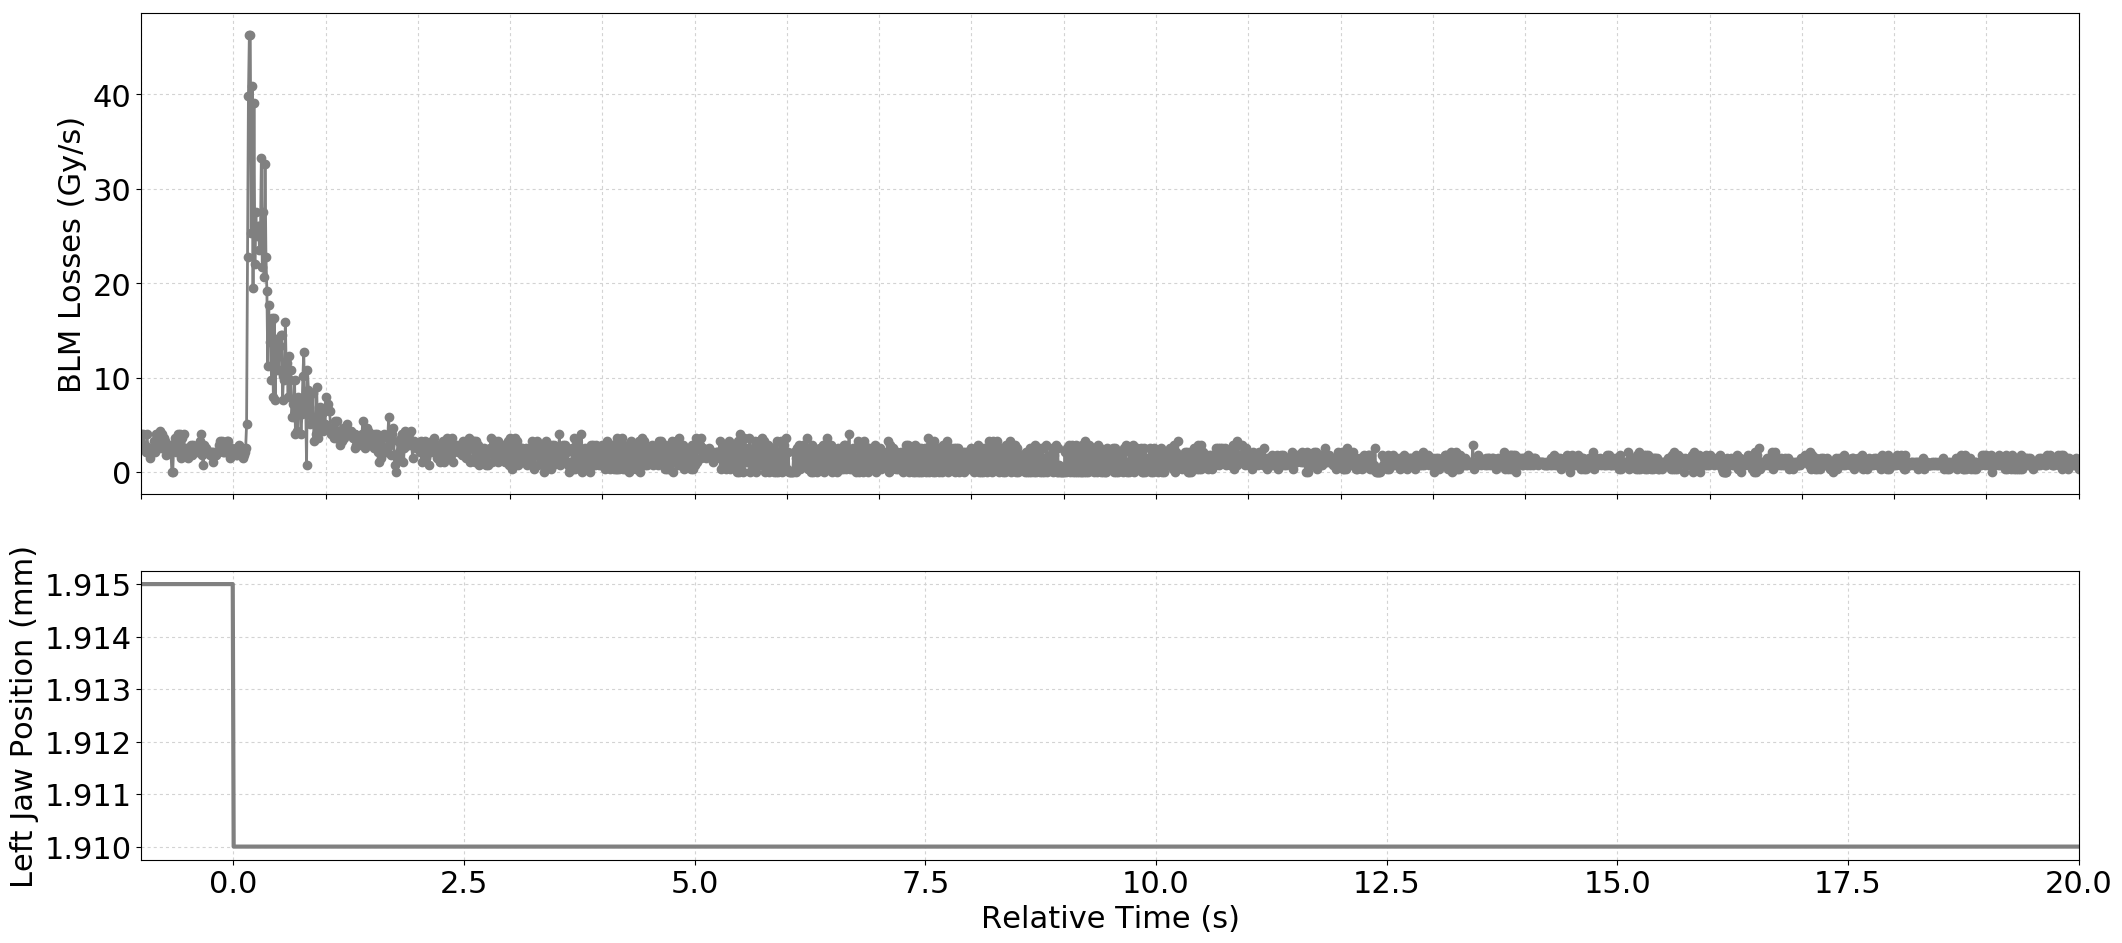

The file beside this chart, header and first rows:
Timestamp, position, BLMTI.06L7.B1E10_TCP.D6L7.B1
1494170765590, 1.915, 3.982e-06
1494170765600, 1.915, 2.5340000000000002e-06
1494170765610, 1.915, 3.982e-06
1494170765620, 1.915, 2.5340000000000002e-06
1494170765630, 1.915, 2.8960000000000003e-06
1494170765640, 1.915, 2.1719999999999997e-06
1494170765650, 1.915, 3.982e-06
1494170765660, 1.915, 2.5340000000000002e-06
1494170765670, 1.915, 2.5340000000000002e-06
1494170765680, 1.915, 1.4480000000000002e-06
1494170765690, 1.915, 2.1719999999999997e-06
1494170765700, 1.915, 2.1719999999999997e-06
1494170765710, 1.915, 2.1719999999999997e-06
1494170765720, 1.915, 2.1719999999999997e-06
1494170765730, 1.915, 3.258e-06
1494170765740, 1.915, 2.1719999999999997e-06
1494170765750, 1.915, 3.982e-06
1494170765760, 1.915, 2.5340000000000002e-06
1494170765770, 1.915, 3.62e-06
1494170765780, 1.915, 3.258e-06
1494170765790, 1.915, 4.343999999999999e-06
1494170765800, 1.915, 2.5340000000000002e-06
1494170765810, 1.915, 3.982e-06
1494170765820, 1.915, 2.5340000000000002e-06
1494170765830, 1.915, 3.62e-06
1494170765840, 1.915, 2.5340000000000002e-06
1494170765850, 1.915, 3.258e-06
1494170765860, 1.915, 1.81e-06
1494170765870, 1.915, 2.5340000000000002e-06
1494170765880, 1.915, 2.1719999999999997e-06
1494170765890, 1.915, 2.5340000000000002e-06
1494170765900, 1.915, 2.8960000000000003e-06
1494170765910, 1.915, 2.1719999999999997e-06
1494170765920, 1.915, 0.0
1494170765930, 1.915, 0.0
1494170765940, 1.915, 2.8960000000000003e-06
1494170765950, 1.915, 3.62e-06
1494170765960, 1.915, 2.1719999999999997e-06
1494170765970, 1.915, 3.258e-06
1494170765980, 1.915, 3.258e-06
1494170765990, 1.915, 3.982e-06
1494170766000, 1.915, 2.1719999999999997e-06
1494170766010, 1.915, 3.982e-06
1494170766020, 1.915, 1.4480000000000002e-06
1494170766030, 1.915, 3.62e-06
1494170766040, 1.915, 2.5340000000000002e-06
1494170766050, 1.915, 3.982e-06
1494170766060, 1.915, 1.81e-06
1494170766070, 1.915, 2.5340000000000002e-06
1494170766080, 1.915, 2.1719999999999997e-06
1494170766090, 1.915, 1.81e-06
1494170766100, 1.915, 1.4480000000000002e-06
1494170766110, 1.915, 2.5340000000000002e-06
1494170766120, 1.915, 1.81e-06
1494170766130, 1.915, 2.8960000000000003e-06
1494170766140, 1.915, 1.81e-06
1494170766150, 1.915, 2.8960000000000003e-06
1494170766160, 1.915, 2.1719999999999997e-06
1494170766170, 1.915, 2.5340000000000002e-06
1494170766180, 1.915, 2.5340000000000002e-06
... 2,041 more rows
